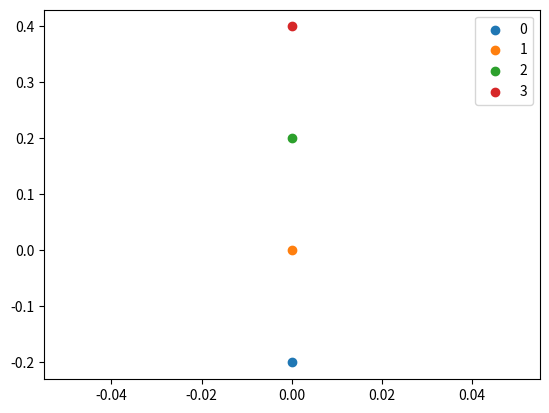

The script that saved this image:
import numpy as np
from numpy import random as rn
import networkx as nx
import matplotlib.pyplot as plt
import random
import math
import os.path
from os import path

# Cube graph
N = 4
G = nx.path_graph(N)
L = nx.laplacian_matrix(G).toarray()
N = G.number_of_nodes()
dis = nx.diameter(G)
radius = 0.2 #0.5

radius2 = 0.9
top_p = nx.spring_layout(G, dim=2, k=0.6, scale=radius2, center=[radius2, radius2])
top_p_out = np.array(list(top_p.values()))+0.1

filename = "elisa_" + "line" + ".txt"
if not path.exists(filename):
    file = open(filename, "w+")
    file.close()

file = open(filename, "a+") #w+ is to create and overwrite
file.write('int ' + 'L[18][18] = {')
for i in range(18):
    file.write('{')
    for j in range(18):
        if (i < N and j < N):
            file.write('%d' %L[i][j])
        else :
            file.write('0')

        if (j < (18-1)):
            file.write(', ')

    if (i < (18-1))  :
        file.write('}, ')
    else:
        file.write('}')
file.write('};')
file.write('\n')

G1 = nx.grid_2d_graph(2, 3)
# L = nx.laplacian_matrix(G).toarray()
pos = nx.spring_layout(G1, dim=2, scale=0.2, center=[0, 0])
pos = nx.circular_layout(G, 0.4, dim=2)
p_out = np.array(list(pos.values()))
#p_out = np.array([[-0.16, 0, 0.16, -0.08, 0.08, 0],[0,0,0, 0.12, 0.12, 0.25]]).T
p_out = np.array([[0,0,0,0],[-0.2, 0, 0.2, 0.4]]).T
plt.figure()
# plt.scatter(p_out[:,0], p_out[:,1])
for i in range(N):
    plt.scatter(p_out[i,0], p_out[i,1])

plt.legend(["0", "1", "2", "3"])
plt.show()



Bx = np.ones((1,N))*p_out[:,0].reshape((N,1)) - np.ones((N,1))*p_out[:,0]
By = np.ones((1,N))*p_out[:,1].reshape((N,1)) - np.ones((N,1))*p_out[:,1]

L_stripped = L
L_stripped[L<0] = 1
L_stripped[L_stripped >0] = 1

Bx = L_stripped*(np.ones((1,N))*p_out[:,0].reshape((N,1)) - np.ones((N,1))*p_out[:,0])*1000
By = L_stripped*(np.ones((1,N))*p_out[:,1].reshape((N,1)) - np.ones((N,1))*p_out[:,1])*1000

Bx_sup = (np.ones((1,N))*p_out[:,0].reshape((N,1)) - np.ones((N,1))*p_out[:,0])*1000
By_sup = (np.ones((1,N))*p_out[:,1].reshape((N,1)) - np.ones((N,1))*p_out[:,1])*1000

p_out = p_out*1000

file.write('int ' + 'Bx[18][18] = {')
for i in range(18):
    file.write('{')
    for j in range(18):
        if (j<N and i<N):
            file.write('%d' %Bx[i][j])
        else :
            file.write('0')

        if (j < (18-1)):
            file.write(', ')

    if (i < (18-1))  :
        file.write('}, ')
    else:
        file.write('}')
file.write('};')
file.write('\n')
file.write('int ' + 'By[18][18] = {')
for i in range(18):
    file.write('{')
    for j in range(18):
        if (j<N and i<N):
            file.write('%d' %By[i][j])
        else :
            file.write('0')

        if (j < (18-1)):
            file.write(', ')

    if (i < (18-1))  :
        file.write('}, ')
    else:
        file.write('}')
file.write('};')
file.write('\n')
file.write('Supervisor:')
file.write('\n')
file.write('int ' + 'Bx[18][18] = {')
for i in range(18):
    file.write('{')
    for j in range(18):
        if (j<N and i<N):
            file.write('%d' %Bx_sup[i][j])
        else :
            file.write('0')

        if (j < (18-1)):
            file.write(', ')

    if (i < (18-1))  :
        file.write('}, ')
    else:
        file.write('}')
file.write('};')
file.write('\n')
file.write('int ' + 'By[18][18] = {')
for i in range(18):
    file.write('{')
    for j in range(18):
        if (j<N and i<N):
            file.write('%d' %By_sup[i][j])
        else :
            file.write('0')

        if (j < (18-1)):
            file.write(', ')

    if (i < (18-1))  :
        file.write('}, ')
    else:
        file.write('}')
file.write('};')
file.write('\n')
file.write('Phase:')
file.write('\n')
file.write('int Bx[18][18] = {')
for i in range(18):
    file.write('{')
    for j in range(18):
        if (j<N):
            file.write('%d' %p_out[j][0])
        else :
            file.write('0')

        if (j < (18-1)):
            file.write(', ')

    if (i < (18-1))  :
        file.write('}, ')
    else:
        file.write('}')
file.write('};')
file.write('\n')
file.write('int By[18][18] = {')
for i in range(18):
    file.write('{')
    for j in range(18):
        if(j < N):
            file.write('%d' %p_out[j][1])
        else :
            file.write('0')

        if (j < (18-1)):
            file.write(', ')

    if (i < (18-1))  :
        file.write('}, ')
    else:
        file.write('}')
file.write('};')
file.write('\n')

Ni = np.zeros(N, dtype=int)
L = nx.laplacian_matrix(G).toarray()

for i in range(N):
    for j in range(N):
        if L[i][j] < 0 :
            Ni[i] += 1

file.write('int Ni[ROBOTS] = {')
for j in range(N):
    file.write('%d' %Ni[j])

    if (j < (N-1)):
        file.write(', ')
file.write('};')
file.write('\n')
file.close()
